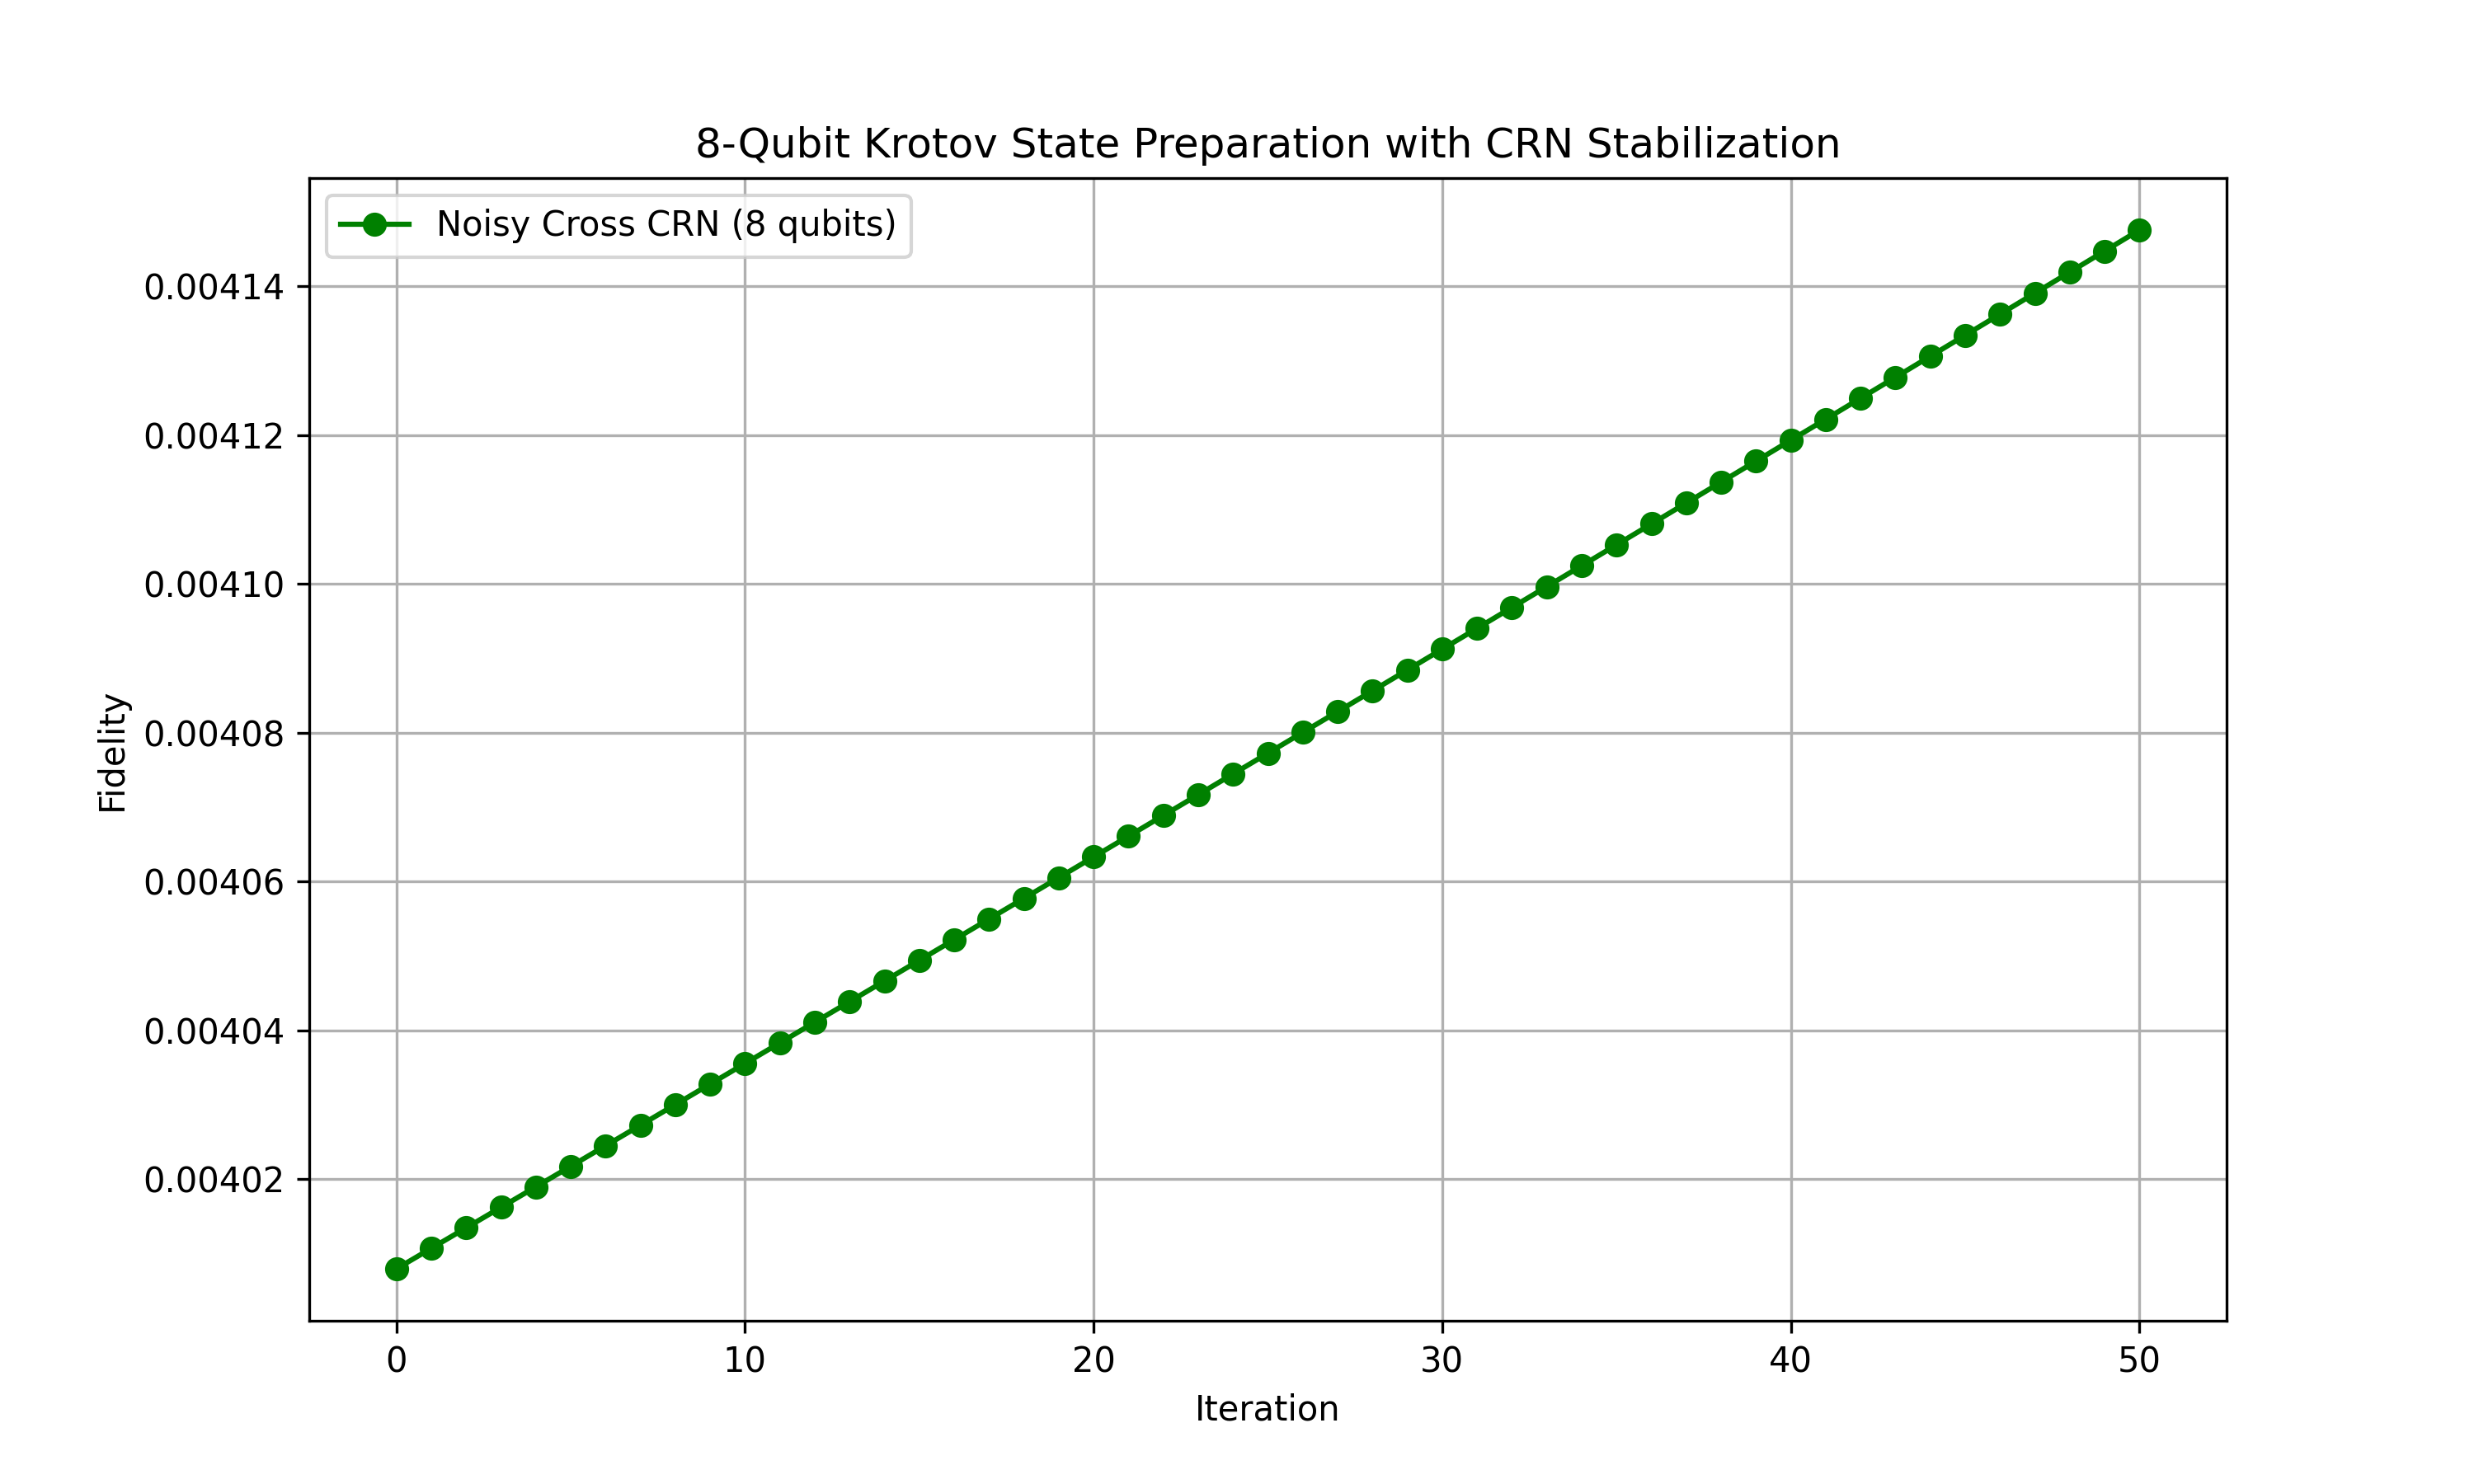

The table this chart was drawn from, first rows:
Iteration, Noisy_Cross_CRN
0, 0.004008
1, 0.004011
2, 0.004013
3, 0.004016
4, 0.004019
5, 0.004022
6, 0.004025
7, 0.004027
8, 0.00403
9, 0.004033
10, 0.004036
11, 0.004038
12, 0.004041
13, 0.004044
14, 0.004047
15, 0.004049
16, 0.004052
17, 0.004055
18, 0.004058
19, 0.004061
20, 0.004063
21, 0.004066
22, 0.004069
23, 0.004072
24, 0.004074
25, 0.004077
26, 0.00408
27, 0.004083
28, 0.004086
29, 0.004088
30, 0.004091
31, 0.004094
32, 0.004097
33, 0.0041
34, 0.004102
35, 0.004105
36, 0.004108
37, 0.004111
38, 0.004114
39, 0.004117
40, 0.004119
41, 0.004122
42, 0.004125
43, 0.004128
44, 0.004131
45, 0.004133
46, 0.004136
47, 0.004139
48, 0.004142
49, 0.004145
50, 0.004148
